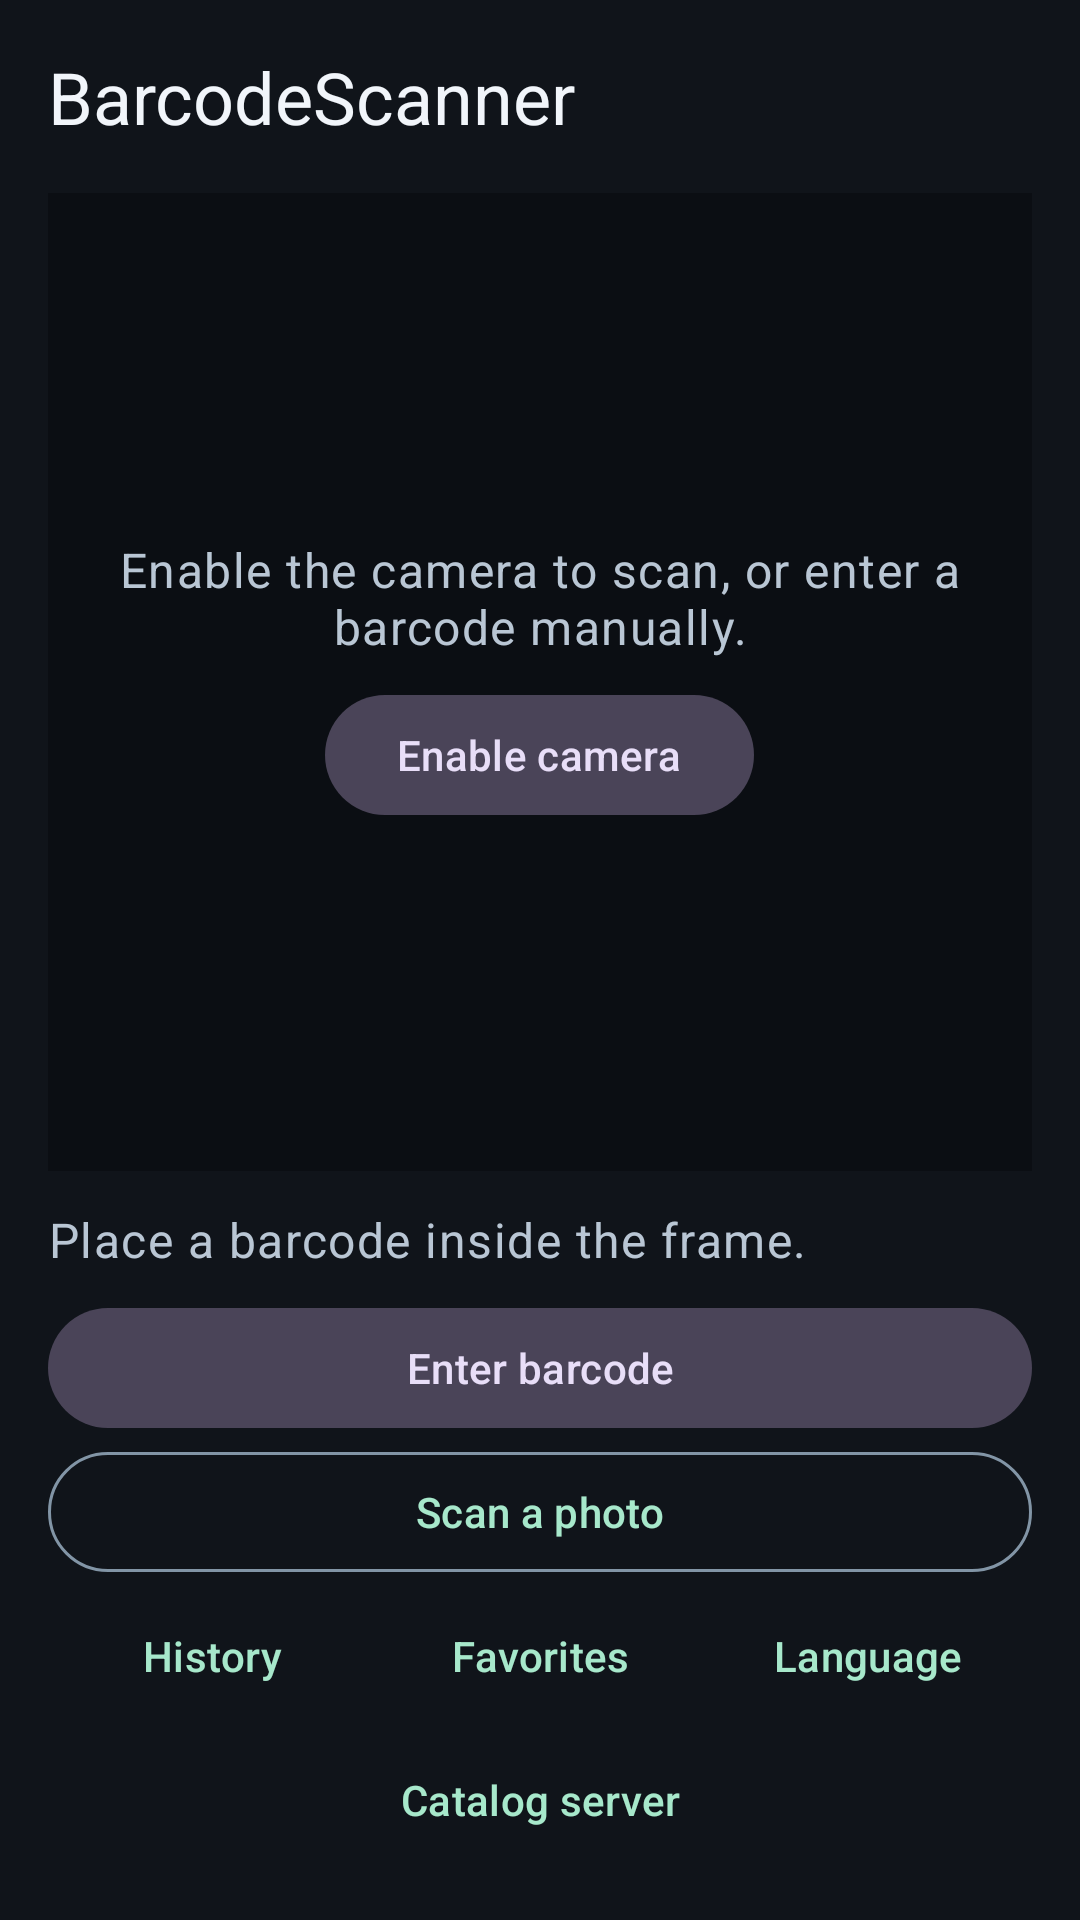

Layout XML and referenced resources for this Android screen:
<!-- AndroidManifest.xml: application theme Theme.BarcodeScanner -->
<!-- res/layout/activity_main.xml -->
<?xml version="1.0" encoding="utf-8"?>
<ScrollView xmlns:android="http://schemas.android.com/apk/res/android"
    android:id="@+id/main"
    android:layout_width="match_parent"
    android:layout_height="match_parent"
    android:fillViewport="true">

    <LinearLayout
        android:layout_width="match_parent"
        android:layout_height="wrap_content"
        android:orientation="vertical"
        android:padding="16dp">

        <TextView
            android:id="@+id/scannerHeading"
            android:layout_width="match_parent"
            android:layout_height="wrap_content"
            android:text="@string/app_name"
            android:textAppearance="@style/TextAppearance.Material3.HeadlineSmall"
            android:textColor="@color/scanner_text" />

        <FrameLayout
            android:layout_width="match_parent"
            android:layout_height="0dp"
            android:layout_marginTop="16dp"
            android:layout_weight="1"
            android:minHeight="240dp"
            android:background="@color/scanner_preview">

            <androidx.camera.view.PreviewView
                android:id="@+id/previewView"
                android:layout_width="match_parent"
                android:layout_height="match_parent"
                android:importantForAccessibility="no" />

            <View
                android:id="@+id/scanFrame"
                android:layout_width="0dp"
                android:layout_height="0dp"
                android:layout_gravity="center"
                android:background="@drawable/scan_frame"
                android:importantForAccessibility="no"
                android:visibility="invisible" />

            <LinearLayout
                android:id="@+id/cameraPanel"
                android:layout_width="match_parent"
                android:layout_height="match_parent"
                android:background="@color/scanner_preview"
                android:gravity="center"
                android:orientation="vertical"
                android:padding="16dp">

                <TextView
                    android:id="@+id/cameraStatus"
                    android:layout_width="match_parent"
                    android:layout_height="wrap_content"
                    android:accessibilityLiveRegion="polite"
                    android:gravity="center"
                    android:text="@string/camera_permission_required"
                    android:textAppearance="@style/TextAppearance.Material3.BodyLarge"
                    android:textColor="@color/scanner_muted" />

                <com.google.android.material.button.MaterialButton
                    android:id="@+id/cameraAction"
                    style="@style/Widget.Material3.Button.TonalButton"
                    android:layout_width="wrap_content"
                    android:layout_height="wrap_content"
                    android:layout_marginTop="8dp"
                    android:minHeight="48dp"
                    android:text="@string/allow_camera" />
            </LinearLayout>
        </FrameLayout>

        <TextView
            android:id="@+id/scanStatus"
            android:layout_width="match_parent"
            android:layout_height="wrap_content"
            android:layout_marginTop="12dp"
            android:accessibilityLiveRegion="polite"
            android:text="@string/scan_hint"
            android:textAppearance="@style/TextAppearance.Material3.BodyLarge"
            android:textColor="@color/scanner_muted" />

        <com.google.android.material.progressindicator.LinearProgressIndicator
            android:id="@+id/lookupProgress"
            android:layout_width="match_parent"
            android:layout_height="wrap_content"
            android:layout_marginTop="8dp"
            android:importantForAccessibility="no"
            android:indeterminate="true"
            android:visibility="gone" />

        <com.google.android.material.button.MaterialButton
            android:id="@+id/retry"
            android:layout_width="match_parent"
            android:layout_height="wrap_content"
            android:minHeight="48dp"
            android:text="@string/retry"
            android:visibility="gone" />

        <com.google.android.material.button.MaterialButton
            android:id="@+id/reset"
            style="@style/Widget.Material3.Button.OutlinedButton"
            android:layout_width="match_parent"
            android:layout_height="wrap_content"
            android:minHeight="48dp"
            android:text="@string/cancel"
            android:visibility="gone" />

        <com.google.android.material.button.MaterialButton
            android:id="@+id/torch"
            style="@style/Widget.Material3.Button.OutlinedButton"
            android:layout_width="match_parent"
            android:layout_height="wrap_content"
            android:minHeight="48dp"
            android:text="@string/torch_on"
            android:visibility="gone" />

        <com.google.android.material.button.MaterialButton
            android:id="@+id/addMissingLabel"
            style="@style/Widget.Material3.Button.OutlinedButton"
            android:layout_width="match_parent"
            android:layout_height="wrap_content"
            android:minHeight="48dp"
            android:text="@string/label_open"
            android:visibility="gone" />

        <com.google.android.material.button.MaterialButton
            android:id="@+id/manual"
            style="@style/Widget.Material3.Button.TonalButton"
            android:layout_width="match_parent"
            android:layout_height="wrap_content"
            android:layout_marginTop="8dp"
            android:minHeight="48dp"
            android:text="@string/manual_entry" />

        <com.google.android.material.button.MaterialButton
            android:id="@+id/gallery"
            style="@style/Widget.Material3.Button.OutlinedButton"
            android:layout_width="match_parent"
            android:layout_height="wrap_content"
            android:minHeight="48dp"
            android:text="@string/scan_photo" />

        <LinearLayout
            android:layout_width="match_parent"
            android:layout_height="wrap_content"
            android:orientation="horizontal">

            <com.google.android.material.button.MaterialButton
                android:id="@+id/history"
                style="@style/Widget.Material3.Button.TextButton"
                android:layout_width="0dp"
                android:layout_height="wrap_content"
                android:layout_weight="1"
                android:minHeight="48dp"
                android:text="@string/history" />

            <com.google.android.material.button.MaterialButton
                android:id="@+id/favorites"
                style="@style/Widget.Material3.Button.TextButton"
                android:layout_width="0dp"
                android:layout_height="wrap_content"
                android:layout_weight="1"
                android:minHeight="48dp"
                android:text="@string/favorites" />

            <com.google.android.material.button.MaterialButton
                android:id="@+id/language"
                style="@style/Widget.Material3.Button.TextButton"
                android:layout_width="0dp"
                android:layout_height="wrap_content"
                android:layout_weight="1"
                android:minHeight="48dp"
                android:text="@string/language" />
        </LinearLayout>

        <com.google.android.material.button.MaterialButton
            android:id="@+id/catalogSettings"
            style="@style/Widget.Material3.Button.TextButton"
            android:layout_width="match_parent"
            android:layout_height="wrap_content"
            android:minHeight="48dp"
            android:text="@string/catalog_settings" />
    </LinearLayout>
</ScrollView>
<!-- resources referenced by this layout -->
<resources>
  <color name="scanner_muted">#B9C6D4</color>
  <color name="scanner_preview">#0B0E13</color>
  <color name="scanner_text">#F1F5FA</color>
  <!-- drawable scan_frame (drawable) -->
  <shape xmlns:android="http://schemas.android.com/apk/res/android">
      <corners android:radius="18dp" />
      <stroke android:width="3dp" android:color="@color/scanner_accent" />
  </shape>
  <string name="allow_camera">Enable camera</string>
  <string name="app_name">BarcodeScanner</string>
  <string name="camera_permission_required">Enable the camera to scan, or enter a barcode manually.</string>
  <string name="cancel">Cancel</string>
  <string name="catalog_settings">Catalog server</string>
  <string name="favorites">Favorites</string>
  <string name="history">History</string>
  <string name="label_open">Enter package label</string>
  <string name="language">Language</string>
  <string name="manual_entry">Enter barcode</string>
  <string name="retry">Try again</string>
  <string name="scan_hint">Place a barcode inside the frame.</string>
  <string name="scan_photo">Scan a photo</string>
  <string name="torch_on">Turn on flashlight</string>
  <style name="Theme.BarcodeScanner" parent="Theme.Material3.Dark.NoActionBar">
          <item name="colorPrimary">@color/scanner_accent</item>
          <item name="colorOnPrimary">@color/scanner_on_accent</item>
          <item name="colorSurface">@color/scanner_surface</item>
          <item name="colorOnSurface">@color/scanner_text</item>
          <item name="colorOnSurfaceVariant">@color/scanner_muted</item>
          <item name="colorOutline">@color/scanner_outline</item>
          <item name="android:colorBackground">@color/scanner_background</item>
          <item name="android:windowBackground">@color/scanner_background</item>
          <item name="android:windowLightStatusBar">false</item>
      </style>
  <color name="scanner_accent">#A7E8CB</color>
  <color name="scanner_on_accent">#0B3526</color>
  <color name="scanner_surface">#1D242F</color>
  <color name="scanner_outline">#8295A6</color>
  <color name="scanner_background">#10141A</color>
</resources>
